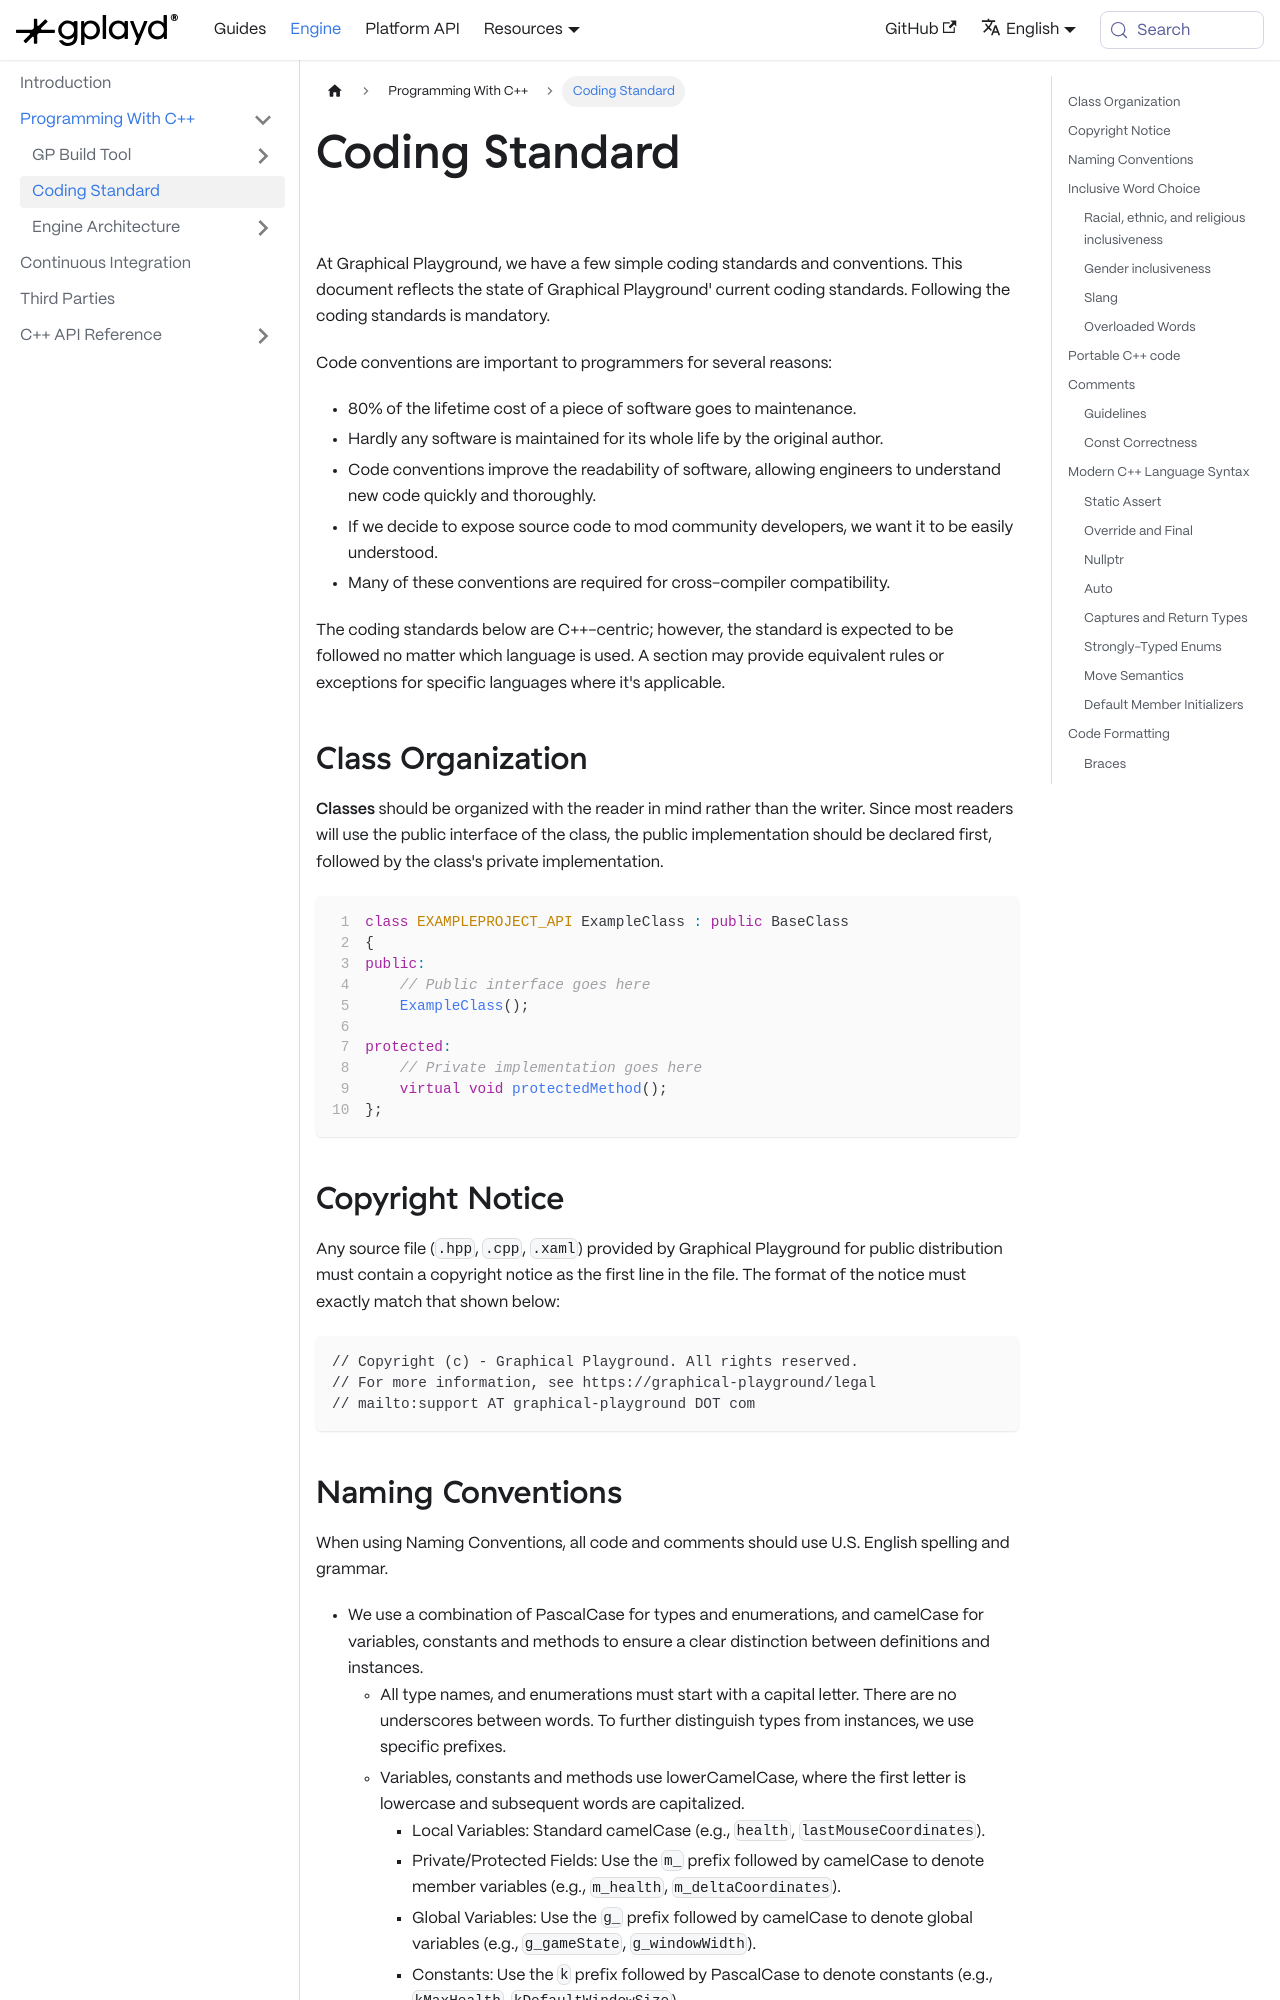

repository: GraphicalPlayground/gp-docs · page: docs/gp-engine/Programming With C++/Coding Standard.html · generator: docusaurus

---
sidebar_position: 1
title: Coding Standard
description: Write maintainable code by adhering to established standards and best practices.
tags:
  - coding standard
  - c++
---
# Coding Standard

<p style={{ color: '#ffffffa6' }}> Write maintainable code by adhering to established standards and
best practices. </p>

At Graphical Playground, we have a few simple coding standards and conventions.
This document reflects the state of Graphical Playground' current coding standards.
Following the coding standards is mandatory.

Code conventions are important to programmers for several reasons:

- 80% of the lifetime cost of a piece of software goes to maintenance.
- Hardly any software is maintained for its whole life by the original author.
- Code conventions improve the readability of software, allowing engineers to understand new code
  quickly and thoroughly.
- If we decide to expose source code to mod community developers, we want it to be easily
  understood.
- Many of these conventions are required for cross-compiler compatibility.

The coding standards below are C++-centric; however, the standard is expected to be followed no
matter which language is used.
A section may provide equivalent rules or exceptions for specific languages where it's applicable.

## Class Organization

**Classes** should be organized with the reader in mind rather than the writer.
Since most readers will use the public interface of the class, the public implementation should be
declared first, followed by the class's private implementation.

```cpp showLineNumbers
class EXAMPLEPROJECT_API ExampleClass : public BaseClass
{
public:
    // Public interface goes here
    ExampleClass();

protected:
    // Private implementation goes here
    virtual void protectedMethod();
};
```

## Copyright Notice

Any source file (`.hpp`, `.cpp`, `.xaml`) provided by Graphical Playground for public distribution
must contain a copyright notice as the first line in the file.
The format of the notice must exactly match that shown below:

```
// Copyright (c) - Graphical Playground. All rights reserved.
// For more information, see https://graphical-playground/legal
// mailto:support AT graphical-playground DOT com
```
